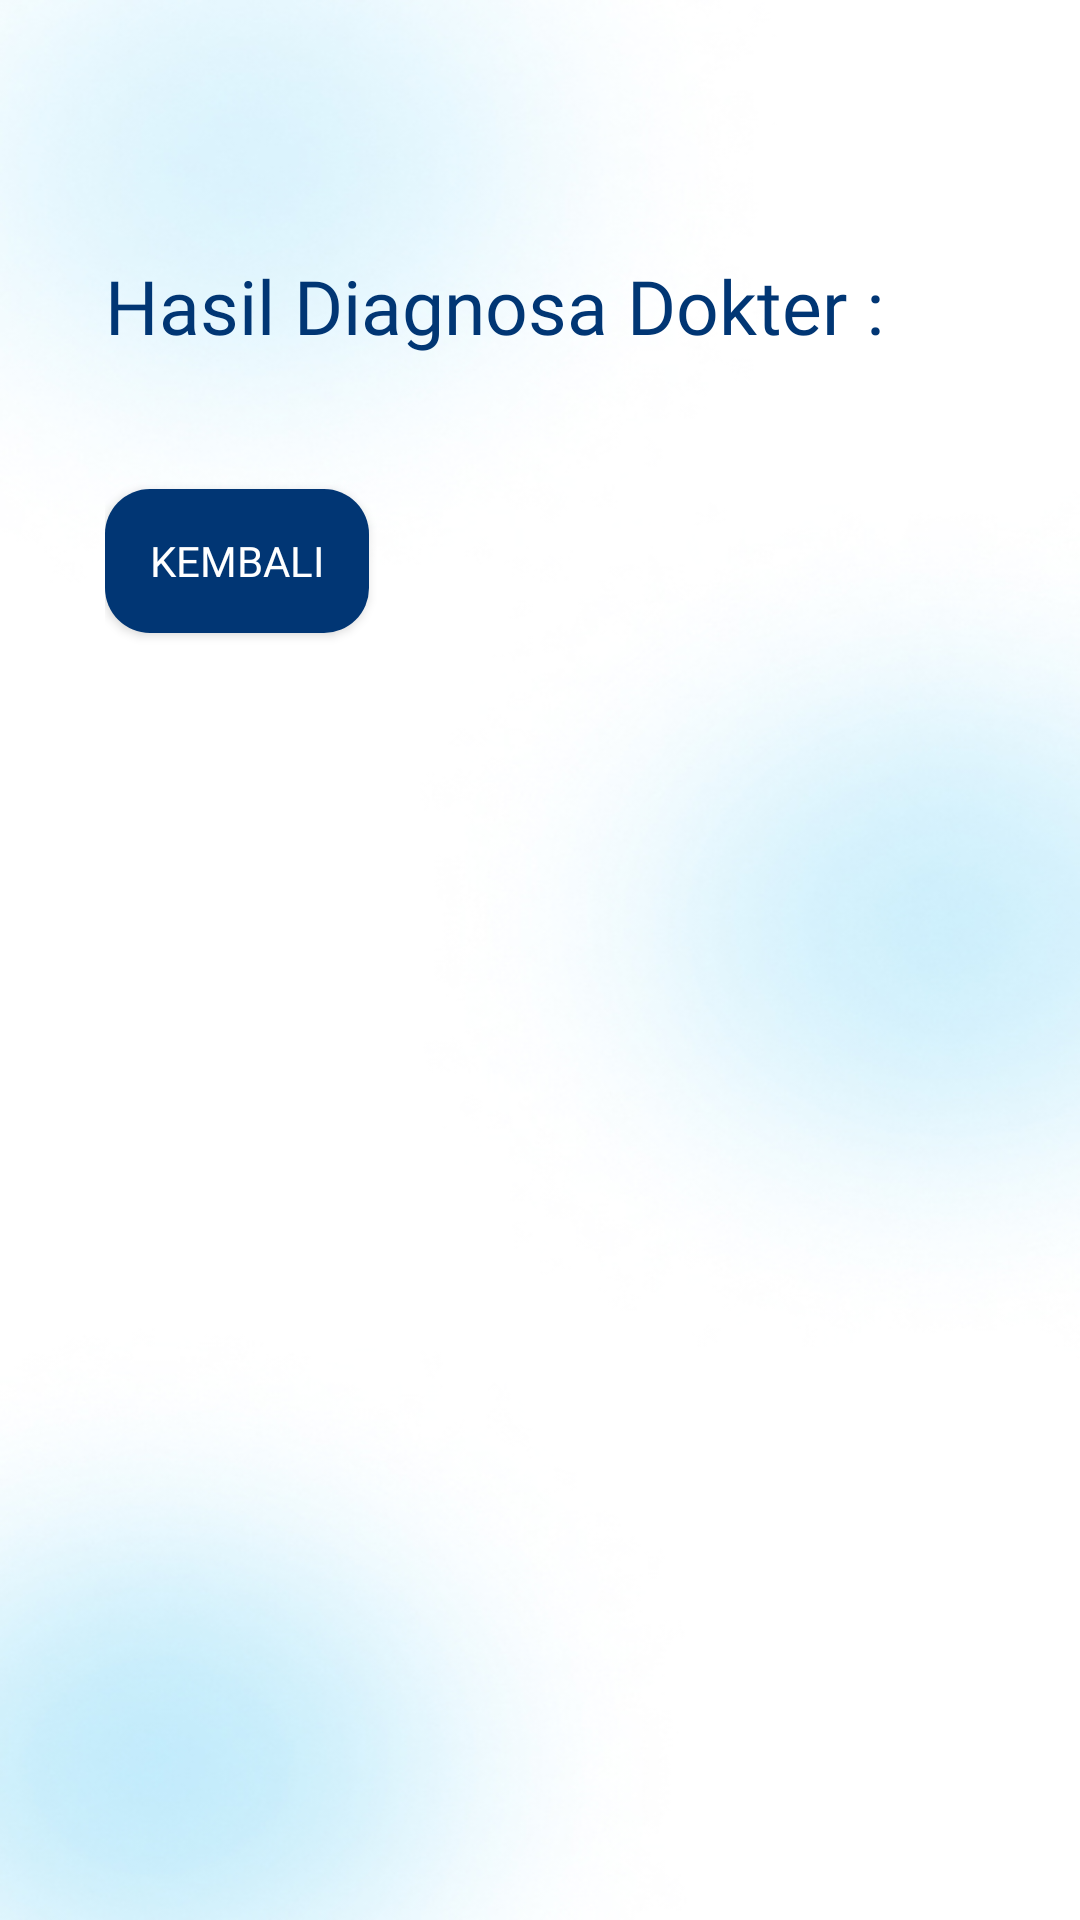

Layout XML and referenced resources for this Android screen:
<!-- AndroidManifest.xml: application theme Theme.makasihudahsehat -->
<!-- res/layout/activity_konsul2.xml -->
<?xml version="1.0" encoding="utf-8"?>
<LinearLayout xmlns:android="http://schemas.android.com/apk/res/android"
    xmlns:app="http://schemas.android.com/apk/res-auto"
    xmlns:tools="http://schemas.android.com/tools"
    android:layout_width="match_parent"
    android:layout_height="match_parent"
    android:background="@drawable/backgroud"
    android:orientation="vertical"
    android:padding="35dp"
    tools:context=".konsul2">

    <TextView
        android:layout_marginTop="50dp"
        android:layout_width="match_parent"
        android:layout_height="wrap_content"
        android:text="Hasil Diagnosa Dokter : "
        android:fontFamily="@font/poppinsbold"
        android:textSize="25dp"
        android:textColor="@color/primary"/>

    <TextView
        android:id="@+id/output"
        android:layout_width="match_parent"
        android:layout_height="wrap_content"
        android:fontFamily="@font/poppinsmedium"
        android:gravity="left"
        android:textSize="18dp"/>

    <Button
        android:id="@+id/btnback"
        android:layout_width="wrap_content"
        android:layout_height="wrap_content"
        android:layout_marginTop="20dp"
        android:background="@drawable/button_shape"
        android:backgroundTint="@color/primary"
        android:fontFamily="@font/poppinsbold"
        android:textColor="@color/white"
        android:text="Kembali" />

</LinearLayout>
<!-- resources referenced by this layout -->
<resources>
  <color name="primary">#013674</color>
  <color name="white">#FFFFFFFF</color>
  <!-- drawable backgroud: jpg bitmap (drawable, 61378 bytes) -->
  <!-- drawable button_shape (drawable) -->
  <?xml version="1.0" encoding="utf-8"?>
  <shape  xmlns:android="http://schemas.android.com/apk/res/android"
      android:shape="rectangle">
  <solid android:color="@color/primary" />
      <corners
          android:radius="15dp"
          />
  </shape>
  <style name="Theme.makasihudahsehat" parent="Theme.AppCompat.Light.NoActionBar">
          
          <item name="colorPrimary">@color/purple_500</item>
          <item name="colorPrimaryVariant">@color/purple_700</item>
          <item name="colorOnPrimary">@color/white</item>
          
          <item name="colorSecondary">@color/teal_200</item>
          <item name="colorSecondaryVariant">@color/teal_700</item>
          <item name="colorOnSecondary">@color/black</item>
      </style>
  <color name="purple_500">#FF6200EE</color>
  <color name="purple_700">#FF3700B3</color>
  <color name="teal_200">#FF03DAC5</color>
  <color name="teal_700">#FF018786</color>
  <color name="black">#FF000000</color>
</resources>
